Labelled photos from "Dataset", an image-classification folder in VIJAYALAKSHMI-S18/COLLEGE_BUS_VS_CAR. The possible labels are: bus, car.

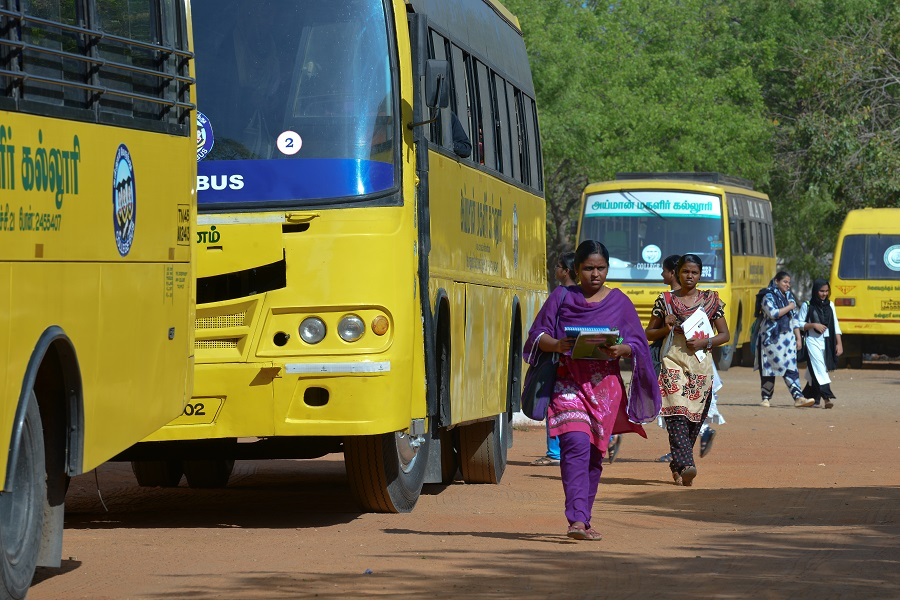
Label: bus

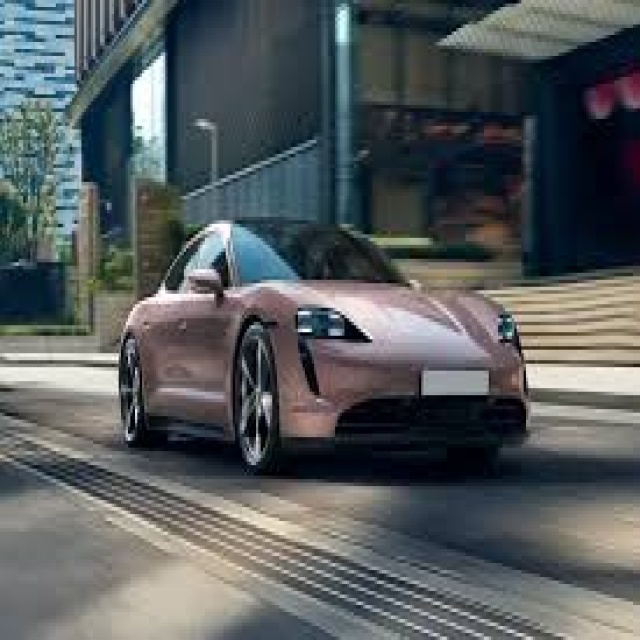
Label: car

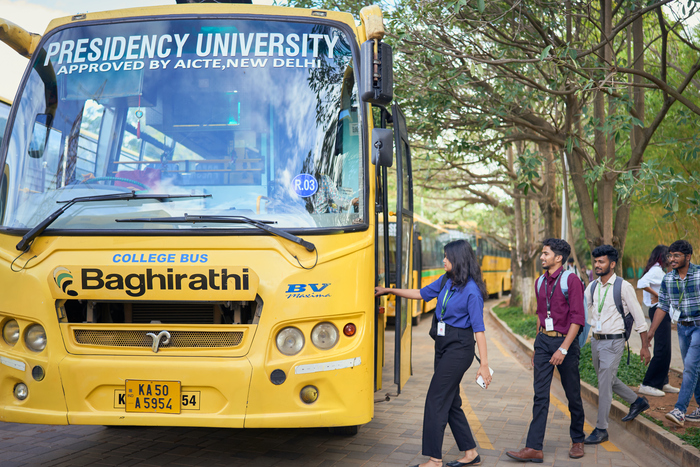
Label: bus

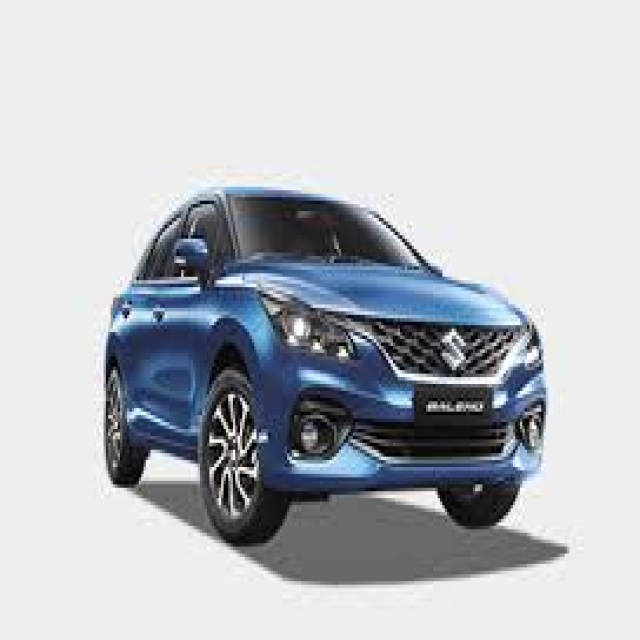
Label: car

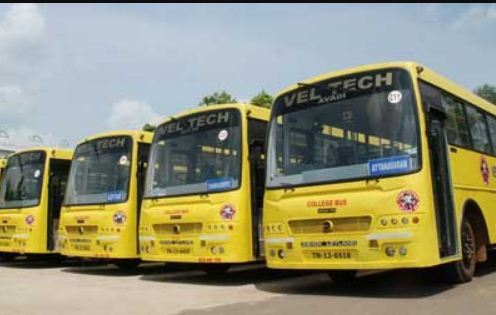
Label: bus

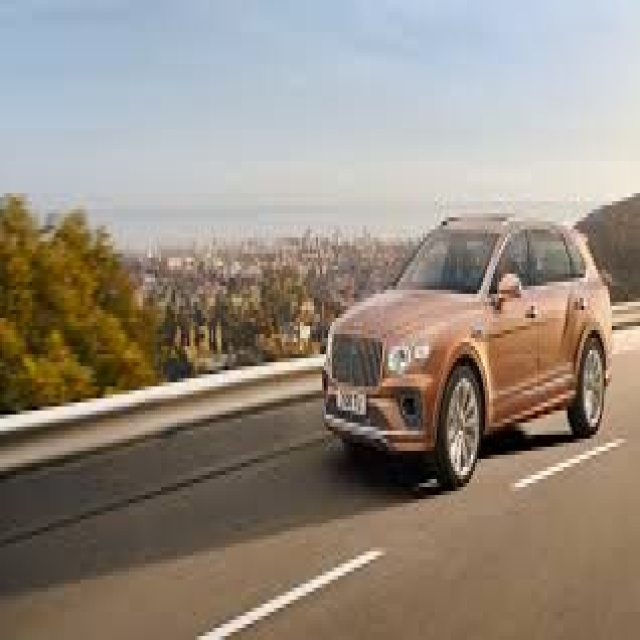
Label: car
